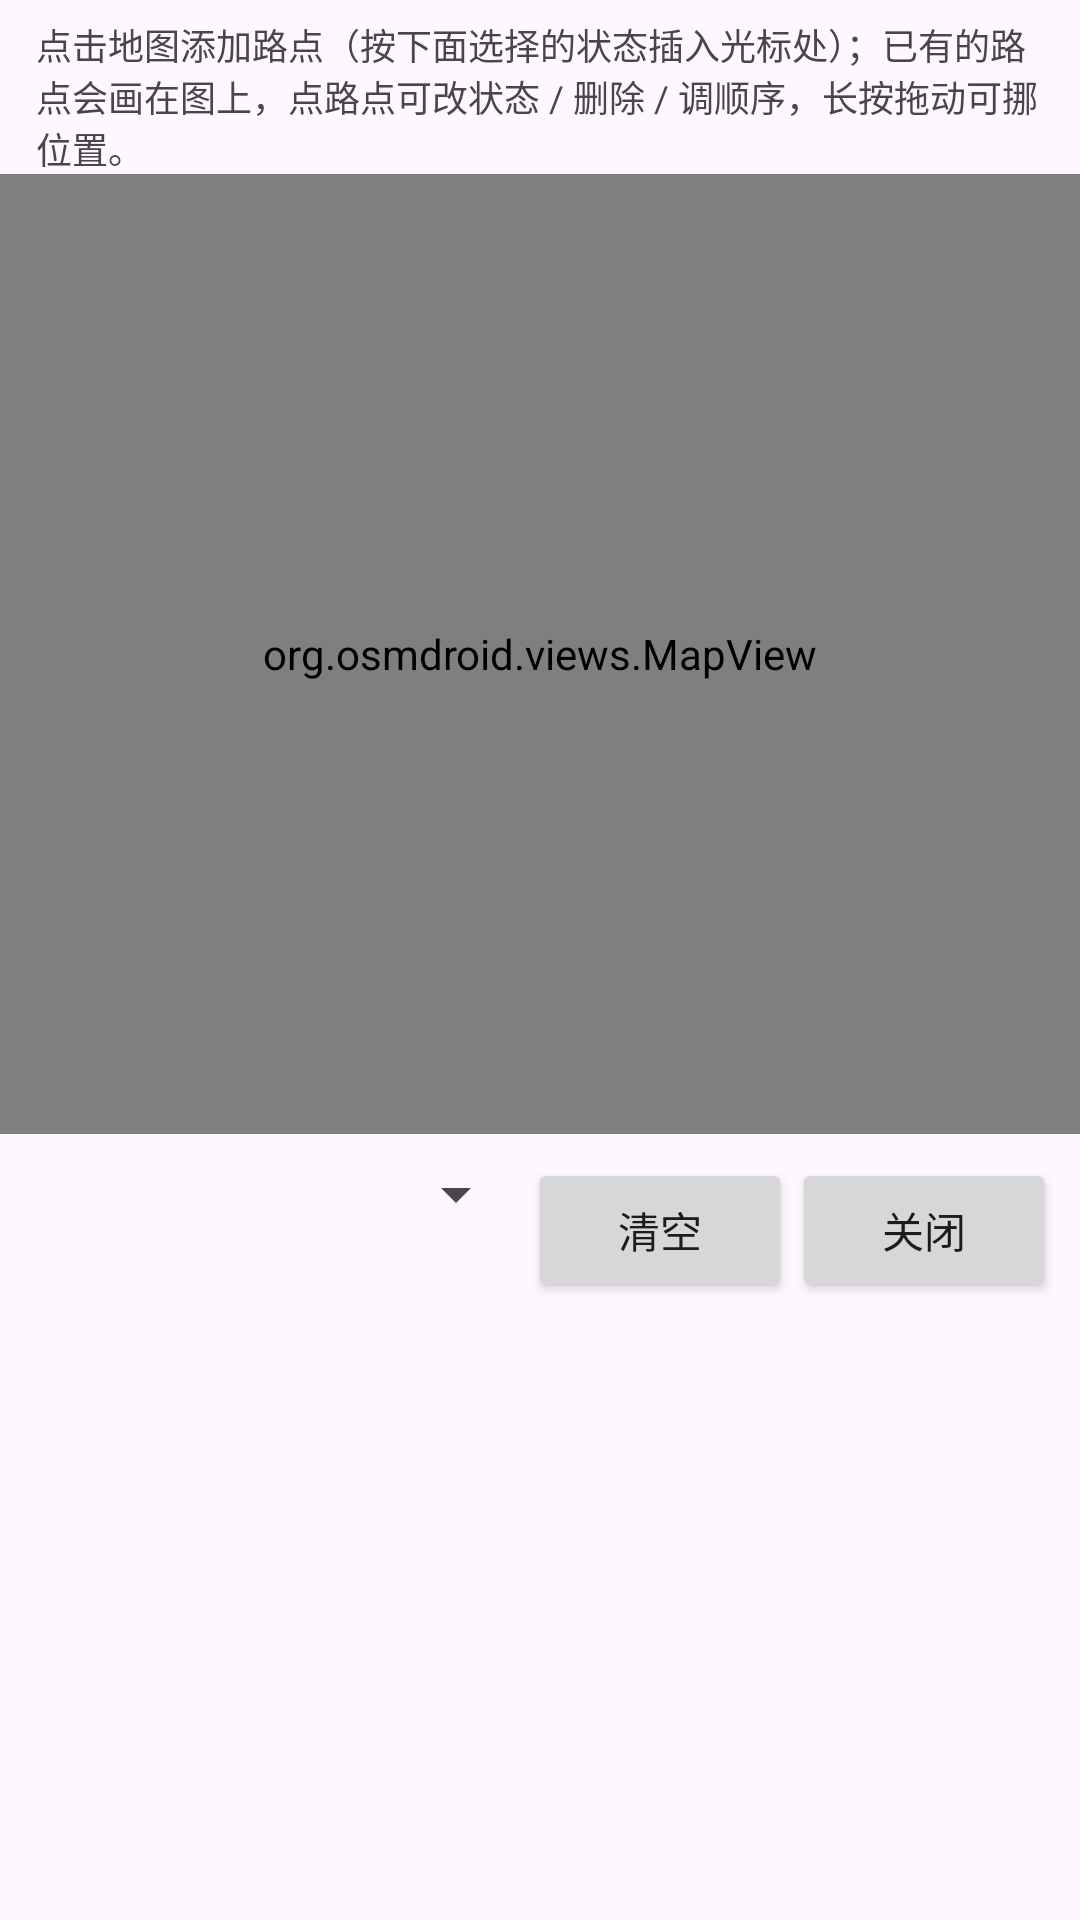

Produce the Android XML layout that renders to this screen, including the resource entries it uses.
<!-- AndroidManifest.xml: application theme AppTheme -->
<!-- res/layout/script_map_pick.xml -->
<?xml version="1.0" encoding="utf-8"?>
<LinearLayout xmlns:android="http://schemas.android.com/apk/res/android"
    android:layout_width="match_parent"
    android:layout_height="wrap_content"
    android:orientation="vertical">

    <TextView
        android:id="@+id/script_map_tips"
        android:layout_width="match_parent"
        android:layout_height="wrap_content"
        android:paddingStart="12dp"
        android:paddingTop="6dp"
        android:paddingEnd="12dp"
        android:text="@string/script_map_tips"
        android:textSize="12sp" />

    <org.osmdroid.views.MapView
        android:id="@+id/script_map"
        android:layout_width="match_parent"
        android:layout_height="320dp" />

    <LinearLayout
        android:layout_width="match_parent"
        android:layout_height="wrap_content"
        android:orientation="horizontal"
        android:padding="8dp">

        <Spinner
            android:id="@+id/script_map_mode"
            android:layout_width="0dp"
            android:layout_height="wrap_content"
            android:layout_weight="1" />

        <Button
            android:id="@+id/script_map_clear"
            android:layout_width="wrap_content"
            android:layout_height="wrap_content"
            android:text="@string/script_map_clear" />

        <Button
            android:id="@+id/script_map_close"
            android:layout_width="wrap_content"
            android:layout_height="wrap_content"
            android:text="@string/script_map_close" />
    </LinearLayout>

</LinearLayout>
<!-- resources referenced by this layout -->
<resources>
  <string name="script_map_clear">清空</string>
  <string name="script_map_close">关闭</string>
  <string name="script_map_tips">点击地图添加路点（按下面选择的状态插入光标处）；已有的路点会画在图上，点路点可改状态 / 删除 / 调顺序，长按拖动可挪位置。</string>
  <style name="AppTheme" parent="Theme.Material3.Light">
          
          <item name="colorPrimary">@color/colorPrimary</item>
          <item name="colorOnPrimary">@color/white</item>
          <item name="colorPrimaryContainer">@color/m3_primary_container</item>
          <item name="colorOnPrimaryContainer">@color/m3_on_primary_container</item>
          <item name="colorSecondary">@color/colorAccent</item>
          <item name="colorOnSecondary">@color/white</item>
          <item name="colorSecondaryContainer">@color/m3_secondary_container</item>
          <item name="colorOnSecondaryContainer">@color/m3_on_secondary_container</item>
          <item name="android:statusBarColor">@android:color/transparent</item>
      </style>
  <color name="colorPrimary">#ff008577</color>
  <color name="white">#ffffff</color>
  <color name="m3_primary_container">#ff80e1d4</color>
  <color name="m3_on_primary_container">#ff00201d</color>
  <color name="colorAccent">#ff00897B</color>
  <color name="m3_secondary_container">#ffcceee8</color>
  <color name="m3_on_secondary_container">#ff00201b</color>
</resources>
